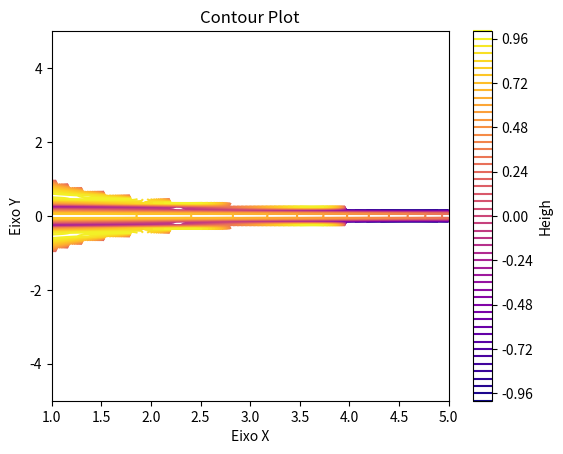

The script that saved this image:
import numpy as np
import matplotlib.pyplot as plt

x= np.linspace(5,1,200)
y= np.linspace(-5,5,100)
X, Y= np.meshgrid(x,y)

Z= np.sin(np.sqrt(-X**2 + Y**-2))
plt.contour(X,Y,Z, levels=50, cmap='plasma')
plt.colorbar(label='Heigh')
plt.title('Contour Plot')
plt.xlabel('Eixo X')
plt.ylabel('Eixo Y')
plt.show()

